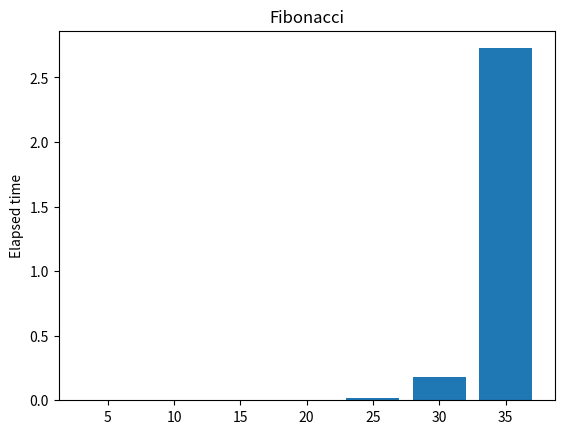

Here is the Python script that generated this plot: (Note: this script raises an exception after producing the figure.)
import matplotlib.pyplot as plt
import time
from multiprocessing import Array, Process

def fibonacci(n):
	if n == 0:
		return 0
	elif n == 1:
		return 1
	else:
		return fibonacci(n - 1) + fibonacci(n - 2)

values = range(5, 40, 5)

times = []

for value in values:
	start = time.time()
	print(f"Value: {value} Fibonacci: {fibonacci(value)}", end = " ")
	elapsed_time = time.time() - start
	times.append(elapsed_time)
	print(f"Elapse time: {elapsed_time}")

x_labels = [str(value) for value in values if value is not None]

plt.bar(x_labels, times, align='center')
plt.ylabel("Elapsed time")
plt.title("Fibonacci")

plt.show()

values_length = len(values)
fibonacci_times = Array("d", values_length)
MAX_UNITS = 4
workers = []
workers_times = Array("d", MAX_UNITS)

worker_values = int((values_length + (MAX_UNITS - values_length % MAX_UNITS)) / MAX_UNITS)

positions_per_worker = [list(range(worker * worker_values, min((worker + 1) * worker_values, values_length))) for worker in range(MAX_UNITS)]


positions_per_worker = [list(range(worker, values_length, MAX_UNITS)) for worker in range(MAX_UNITS)]

def task(worker, positions):
	start = time.time()
	for position in positions:
		start = time.time()
		fibonacci(values[position])
		end = time.time()

		fibonacci_times[position] = end - start
	end = time.time()

	workers_times[worker] = end - start

for worker in range(0, MAX_UNITS):
	worker = Process(target=task,
					args=(worker, positions_per_worker[worker]))
	workers.append(worker)

start = time.time()
for worker in workers:
	worker.start()

for worker in workers:
	worker.join()
end = time.time()

print(f"Global time: {end - start}")

x_labels = [str(i) for i in range(MAX_UNITS)]

plt.bar(x_labels, workers_times, align='center')
plt.ylabel("Elapsed time")
plt.title("Workers")

plt.show()
